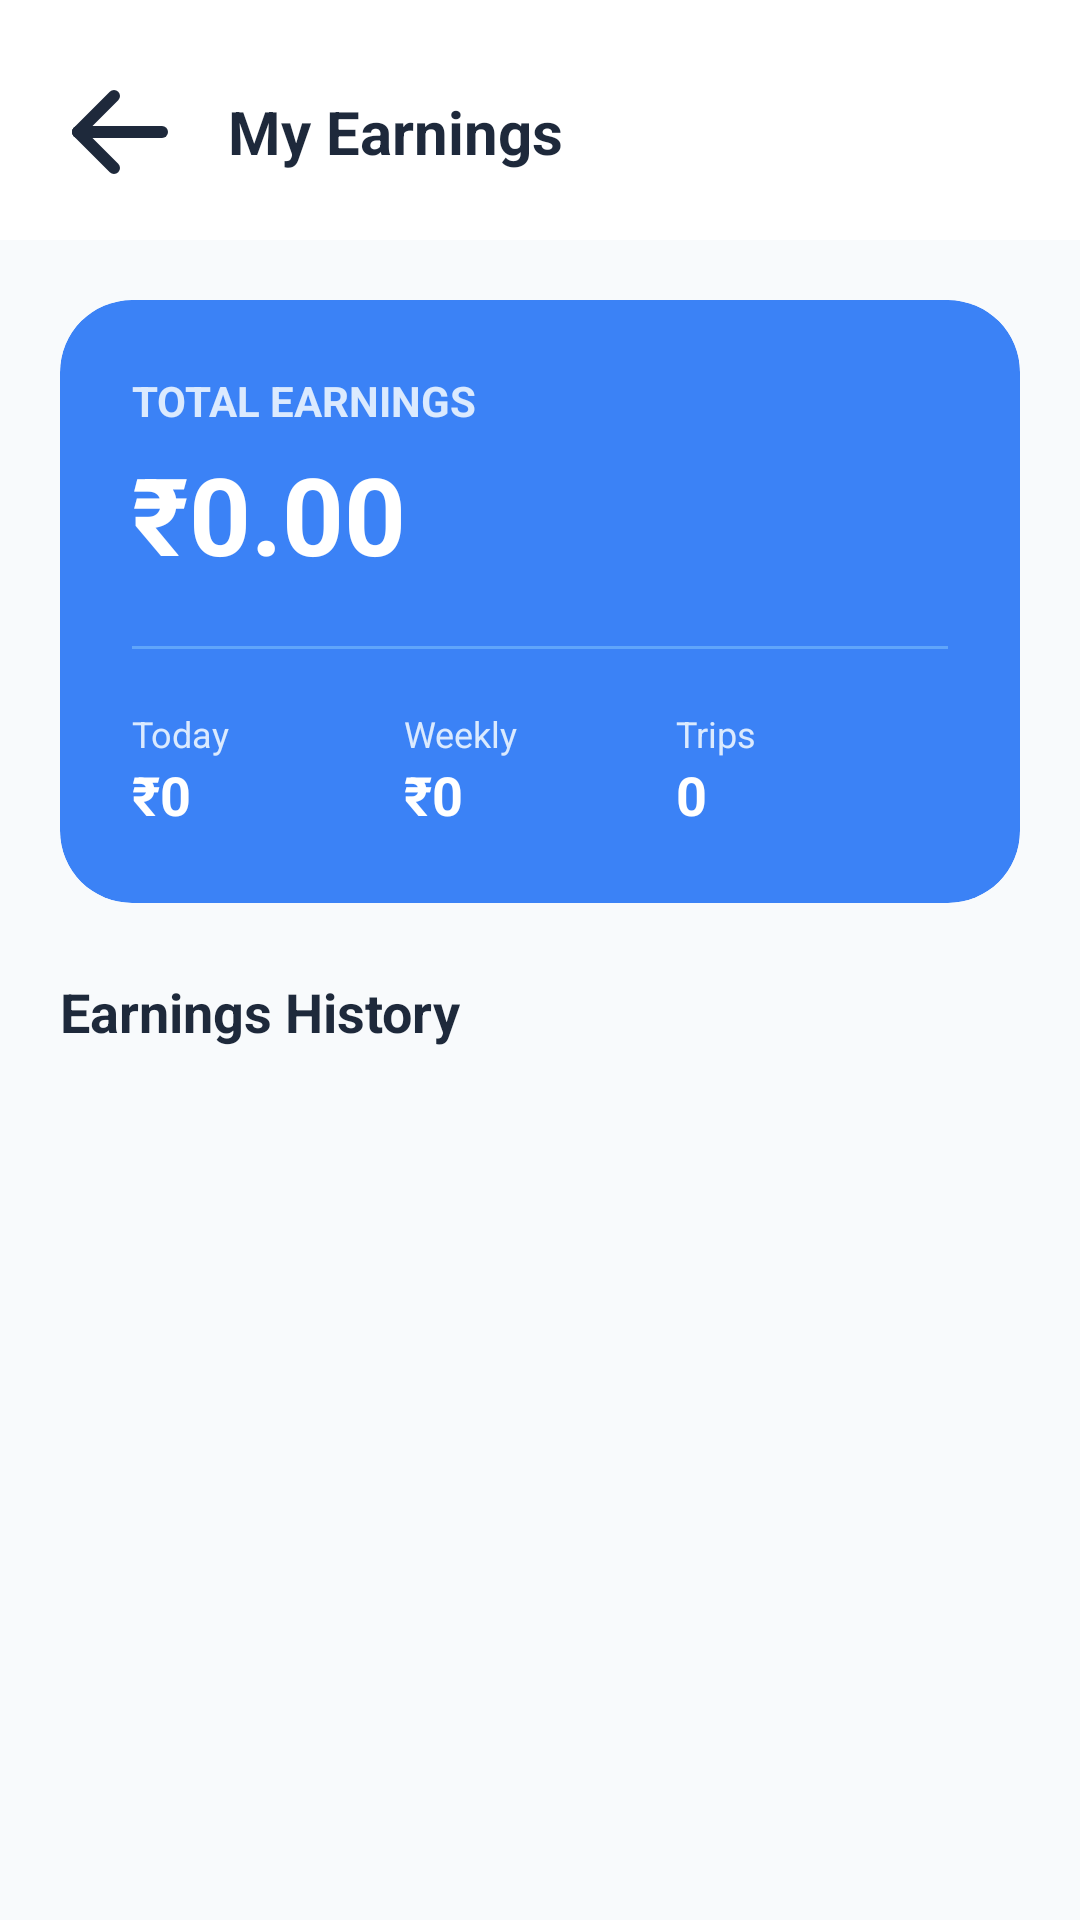

This screen was rendered from an Android layout file. Write that file and the resources it references.
<!-- AndroidManifest.xml: application theme AppTheme -->
<!-- res/layout/activity_driver_earnings.xml -->
<?xml version="1.0" encoding="utf-8"?>
<LinearLayout xmlns:android="http://schemas.android.com/apk/res/android"
    xmlns:app="http://schemas.android.com/apk/res-auto"
    android:layout_width="match_parent"
    android:layout_height="match_parent"
    android:orientation="vertical"
    android:background="#F8FAFC"
    android:fitsSystemWindows="true">

    
    <LinearLayout
        android:layout_width="match_parent"
        android:layout_height="wrap_content"
        android:orientation="horizontal"
        android:gravity="center_vertical"
        android:paddingHorizontal="20dp"
        android:paddingTop="24dp"
        android:paddingBottom="16dp"
        android:background="@color/white">

        <ImageButton
            android:id="@+id/btnBack"
            android:layout_width="40dp"
            android:layout_height="40dp"
            android:src="@drawable/ic_back_arrow"
            android:background="?attr/selectableItemBackgroundBorderless"
            app:tint="#1E293B" />

        <TextView
            android:layout_width="0dp"
            android:layout_height="wrap_content"
            android:layout_weight="1"
            android:text="My Earnings"
            android:textSize="20sp"
            android:textStyle="bold"
            android:textColor="#1E293B"
            android:layout_marginStart="16dp"
            android:fontFamily="sans-serif-bold" />
    </LinearLayout>

    <ScrollView
        android:layout_width="match_parent"
        android:layout_height="match_parent"
        android:scrollbars="none">

        <LinearLayout
            android:layout_width="match_parent"
            android:layout_height="wrap_content"
            android:orientation="vertical"
            android:padding="20dp">

            
            <com.google.android.material.card.MaterialCardView
                android:layout_width="match_parent"
                android:layout_height="wrap_content"
                app:cardCornerRadius="24dp"
                app:cardElevation="0dp"
                app:cardBackgroundColor="#3B82F6"
                android:layout_marginBottom="24dp">

                <LinearLayout
                    android:layout_width="match_parent"
                    android:layout_height="wrap_content"
                    android:orientation="vertical"
                    android:padding="24dp">

                    <TextView
                        android:layout_width="wrap_content"
                        android:layout_height="wrap_content"
                        android:text="Total Earnings"
                        android:textColor="#DBEAFE"
                        android:textSize="14sp"
                        android:textAllCaps="true"
                        android:textStyle="bold" />

                    <TextView
                        android:id="@+id/tvTotalEarnings"
                        android:layout_width="wrap_content"
                        android:layout_height="wrap_content"
                        android:text="₹0.00"
                        android:textColor="@color/white"
                        android:textSize="36sp"
                        android:textStyle="bold"
                        android:layout_marginTop="4dp" />

                    <View
                        android:layout_width="match_parent"
                        android:layout_height="1dp"
                        android:background="#60A5FA"
                        android:layout_marginVertical="20dp" />

                    <LinearLayout
                        android:layout_width="match_parent"
                        android:layout_height="wrap_content"
                        android:orientation="horizontal">

                        <LinearLayout
                            android:layout_width="0dp"
                            android:layout_height="wrap_content"
                            android:layout_weight="1"
                            android:orientation="vertical">

                            <TextView
                                android:layout_width="wrap_content"
                                android:layout_height="wrap_content"
                                android:text="Today"
                                android:textColor="#DBEAFE"
                                android:textSize="12sp" />

                            <TextView
                                android:id="@+id/tvTodayEarnings"
                                android:layout_width="wrap_content"
                                android:layout_height="wrap_content"
                                android:text="₹0"
                                android:textColor="@color/white"
                                android:textSize="18sp"
                                android:textStyle="bold" />
                        </LinearLayout>

                        <LinearLayout
                            android:layout_width="0dp"
                            android:layout_height="wrap_content"
                            android:layout_weight="1"
                            android:orientation="vertical">

                            <TextView
                                android:layout_width="wrap_content"
                                android:layout_height="wrap_content"
                                android:text="Weekly"
                                android:textColor="#DBEAFE"
                                android:textSize="12sp" />

                            <TextView
                                android:id="@+id/tvWeeklyEarnings"
                                android:layout_width="wrap_content"
                                android:layout_height="wrap_content"
                                android:text="₹0"
                                android:textColor="@color/white"
                                android:textSize="18sp"
                                android:textStyle="bold" />
                        </LinearLayout>

                        <LinearLayout
                            android:layout_width="0dp"
                            android:layout_height="wrap_content"
                            android:layout_weight="1"
                            android:orientation="vertical">

                            <TextView
                                android:layout_width="wrap_content"
                                android:layout_height="wrap_content"
                                android:text="Trips"
                                android:textColor="#DBEAFE"
                                android:textSize="12sp" />

                            <TextView
                                android:id="@+id/tvCompletedJobs"
                                android:layout_width="wrap_content"
                                android:layout_height="wrap_content"
                                android:text="0"
                                android:textColor="@color/white"
                                android:textSize="18sp"
                                android:textStyle="bold" />
                        </LinearLayout>
                    </LinearLayout>
                </LinearLayout>
            </com.google.android.material.card.MaterialCardView>

            <TextView
                android:layout_width="wrap_content"
                android:layout_height="wrap_content"
                android:text="Earnings History"
                android:textSize="18sp"
                android:textStyle="bold"
                android:textColor="#1E293B"
                android:layout_marginBottom="16dp" />

            <androidx.recyclerview.widget.RecyclerView
                android:id="@+id/rvEarnings"
                android:layout_width="match_parent"
                android:layout_height="wrap_content"
                android:nestedScrollingEnabled="false" />

            <LinearLayout
                android:id="@+id/layoutEmptyState"
                android:layout_width="match_parent"
                android:layout_height="wrap_content"
                android:orientation="vertical"
                android:gravity="center"
                android:paddingTop="48dp"
                android:visibility="gone">

                <ImageView
                    android:layout_width="64dp"
                    android:layout_height="64dp"
                    android:src="@drawable/ic_money"
                    app:tint="#CBD5E1" />

                <TextView
                    android:layout_width="wrap_content"
                    android:layout_height="wrap_content"
                    android:text="No earnings yet"
                    android:textSize="16sp"
                    android:textColor="#64748B"
                    android:layout_marginTop="12dp" />
            </LinearLayout>

        </LinearLayout>
    </ScrollView>
</LinearLayout>
<!-- resources referenced by this layout -->
<resources>
  <color name="white">#FFFFFF</color>
  <!-- drawable ic_back_arrow (drawable) -->
  <?xml version="1.0" encoding="utf-8"?>
  <vector xmlns:android="http://schemas.android.com/apk/res/android"
      android:width="48dp"
      android:height="48dp"
      android:viewportWidth="48"
      android:viewportHeight="48">
      
      <path
          android:strokeColor="#1A2C6E"
          android:strokeWidth="4"
          android:strokeLineCap="round"
          android:strokeLineJoin="round"
          android:fillColor="@android:color/transparent"
          android:pathData="M10,24 L38,24" />
      
      <path
          android:strokeColor="#1A2C6E"
          android:strokeWidth="4"
          android:strokeLineCap="round"
          android:strokeLineJoin="round"
          android:fillColor="@android:color/transparent"
          android:pathData="M10,24 L22,12" />
      
      <path
          android:strokeColor="#1A2C6E"
          android:strokeWidth="4"
          android:strokeLineCap="round"
          android:strokeLineJoin="round"
          android:fillColor="@android:color/transparent"
          android:pathData="M10,24 L22,36" />
  </vector>
  <!-- drawable ic_money (drawable) -->
  <vector xmlns:android="http://schemas.android.com/apk/res/android"
      android:width="24dp"
      android:height="24dp"
      android:viewportWidth="24"
      android:viewportHeight="24">
    <path
        android:fillColor="#000000"
        android:pathData="M11.8,10.9c-2.27,-0.59 -3,-1.2 -3,-2.15c0,-1.09 1.01,-1.85 2.7,-1.85c1.78,0 2.44,0.85 2.5,2.1h2.21c-0.07,-1.72 -1.12,-3.3 -3.21,-3.81V3h-3v2.16c-1.94,0.42 -3.5,1.68 -3.5,3.61c0,2.31 1.91,3.46 4.7,4.13c2.5,0.6 3,1.48 3,2.41c0,0.69 -0.49,1.79 -2.7,1.79c-2.06,0 -2.87,-0.92 -2.98,-2.1h-2.2c0.12,2.19 1.76,3.42 3.68,3.83V21h3v-2.15c1.95,-0.37 3.5,-1.5 3.5,-3.55c0,-2.84 -2.43,-3.81 -4.7,-4.4z"/>
  </vector>
  <style name="AppTheme" parent="Theme.MaterialComponents.Light.NoActionBar">
          <item name="colorPrimary">@color/primary_blue</item>
          <item name="colorPrimaryVariant">@color/primary_blue_dark</item>
          <item name="colorSecondary">@color/primary_blue_light</item>
          <item name="colorSecondaryVariant">@color/primary_blue_soft</item>
          <item name="colorError">@color/red_error</item>
          <item name="colorOnPrimary">@color/white</item>
          <item name="colorOnSecondary">@color/white</item>
          <item name="colorOnError">@color/white</item>
          <item name="colorSurface">@color/white</item>
          <item name="colorOnSurface">@color/text_primary</item>
          <item name="android:colorBackground">@color/white</item>
          <item name="android:fontFamily">sans-serif</item>
          <item name="android:windowBackground">@color/white</item>
          <item name="android:statusBarColor">@color/white</item>
          <item name="android:windowLightStatusBar">true</item>
          <item name="android:navigationBarColor">@color/white</item>
      </style>
  <color name="red_error">#F44336</color>
  <color name="text_primary">#212121</color>
</resources>
